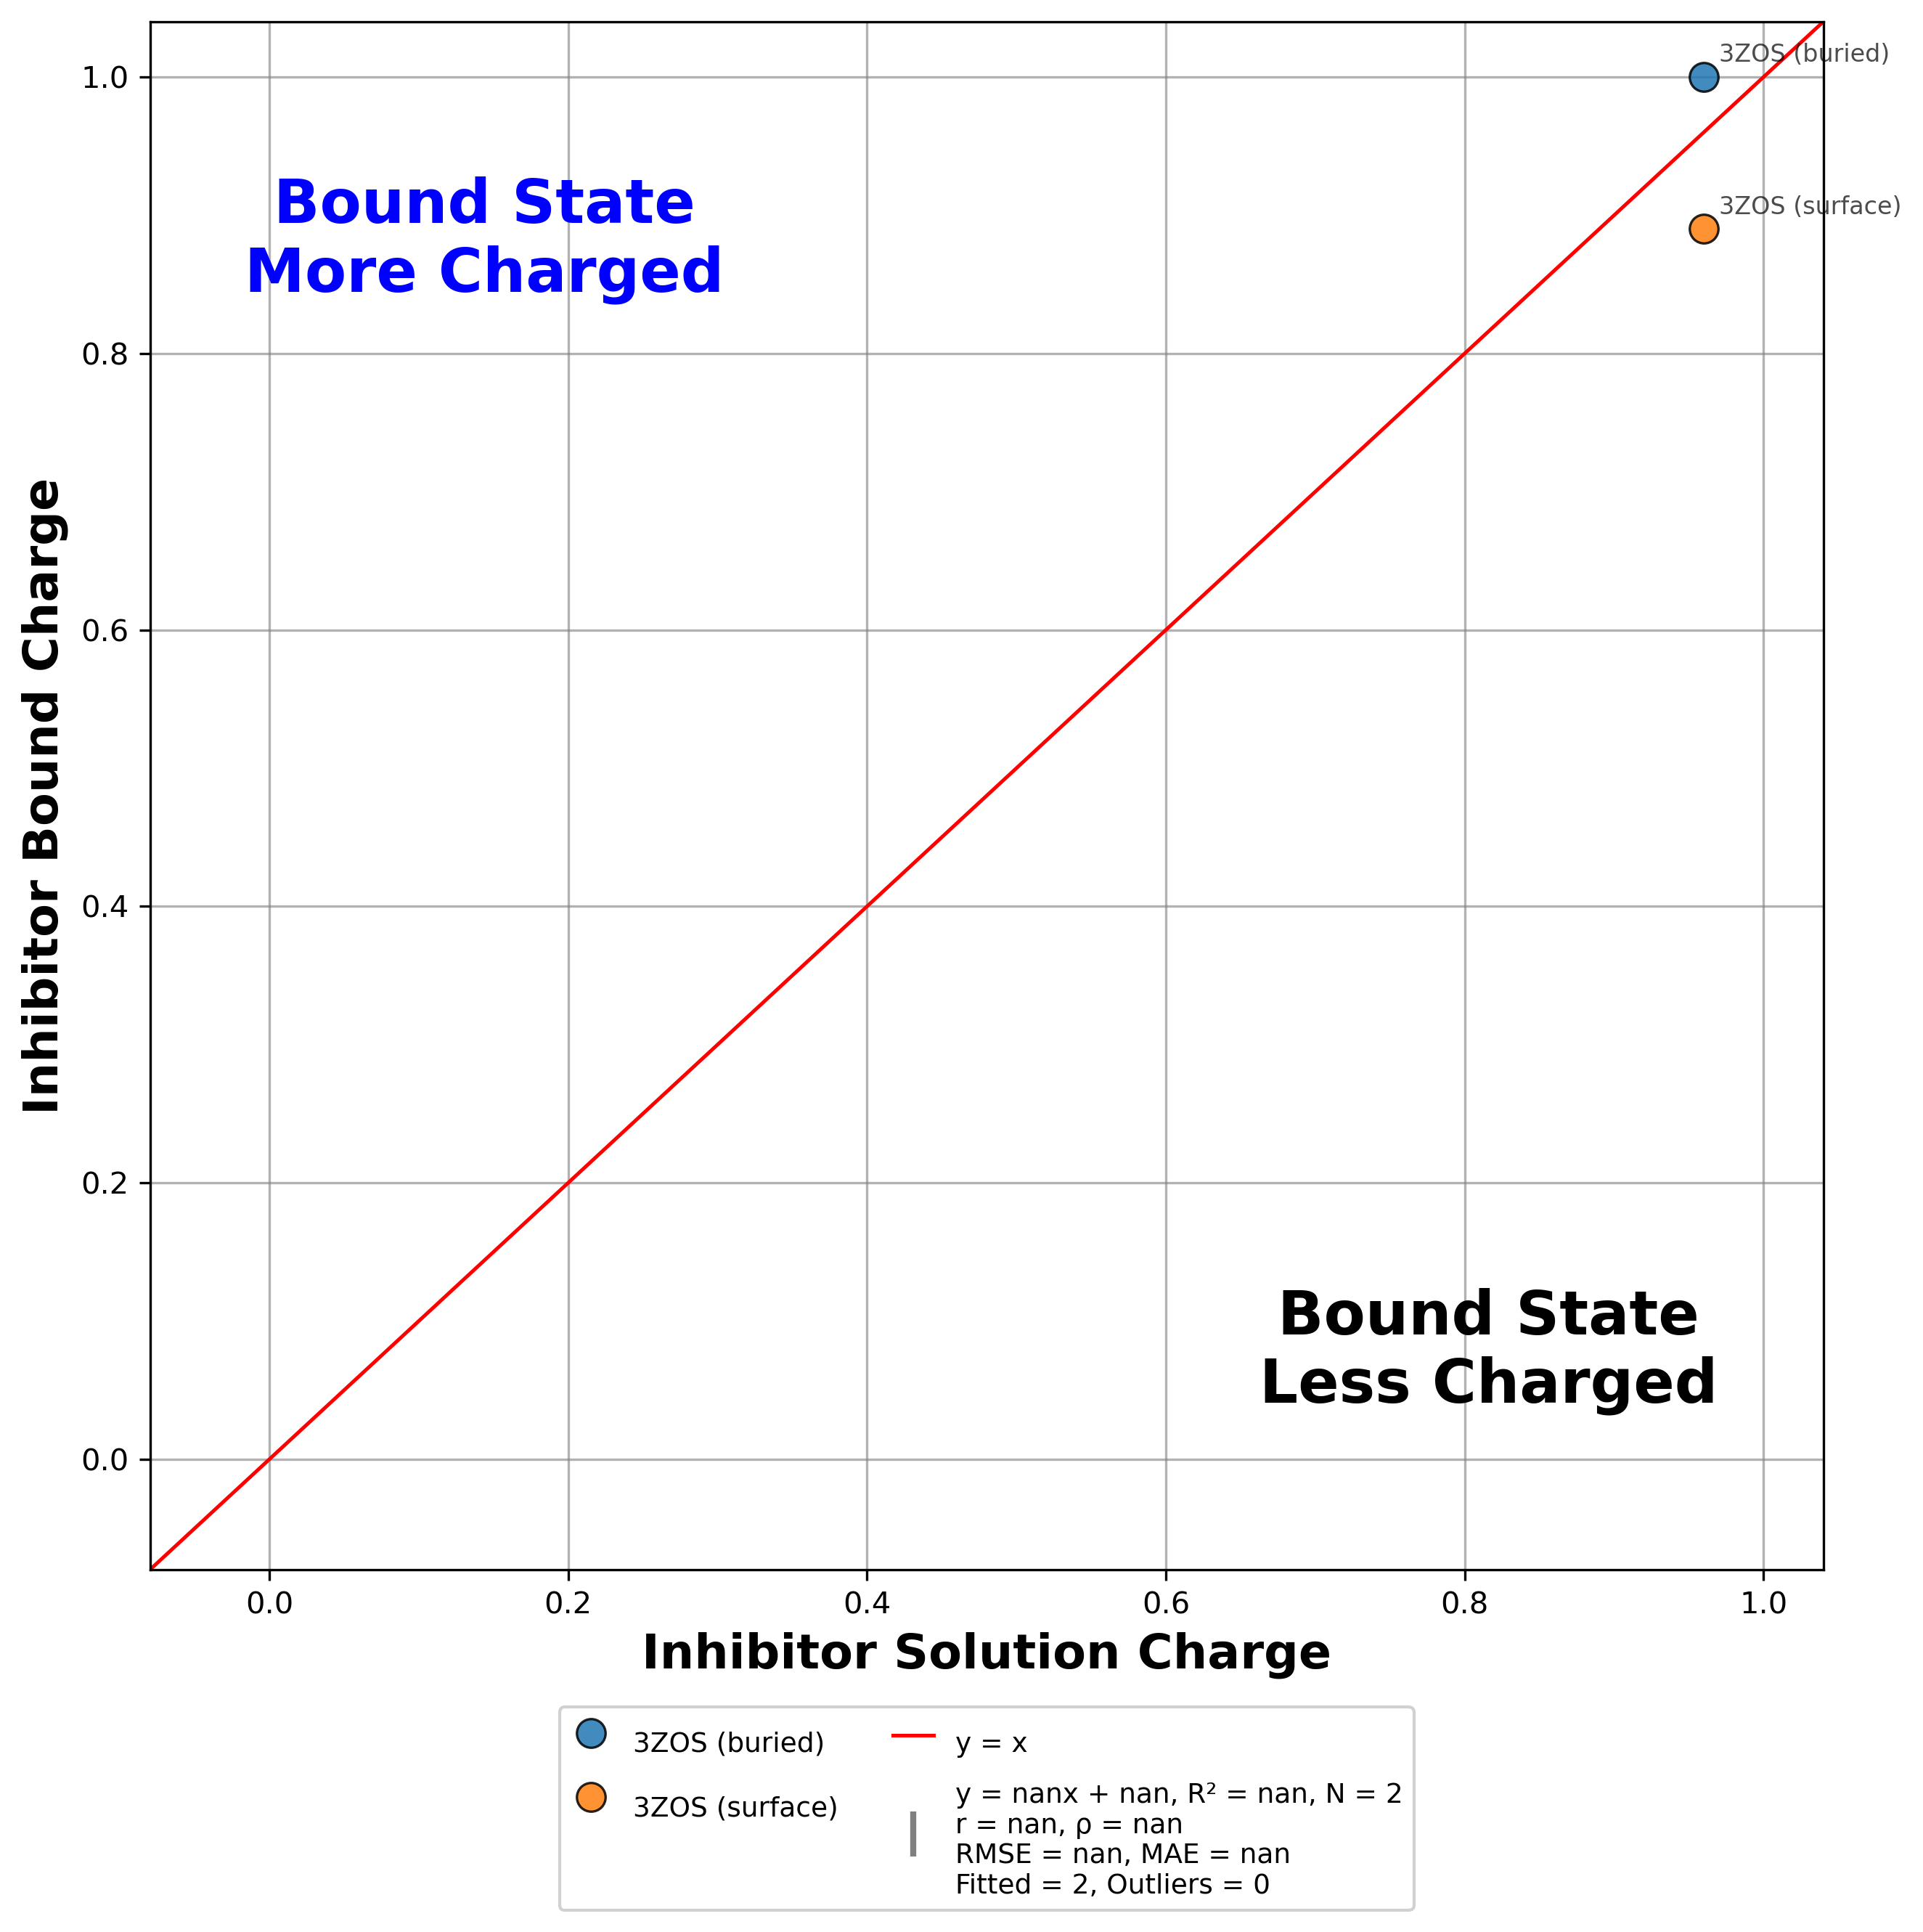

The data file committed next to this chart (first rows):
trial, pdb, residue, inhibitor, x(run_inhib), y(run_holo), diff(y-x)
Trial03, 3ZOS (buried), 0LI+A1000_, Ponatinib, 0.96, 1, 0.04
Trial03, 3ZOS (surface), 0LI+A1004_, Ponatinib, 0.96, 0.89, -0.07
